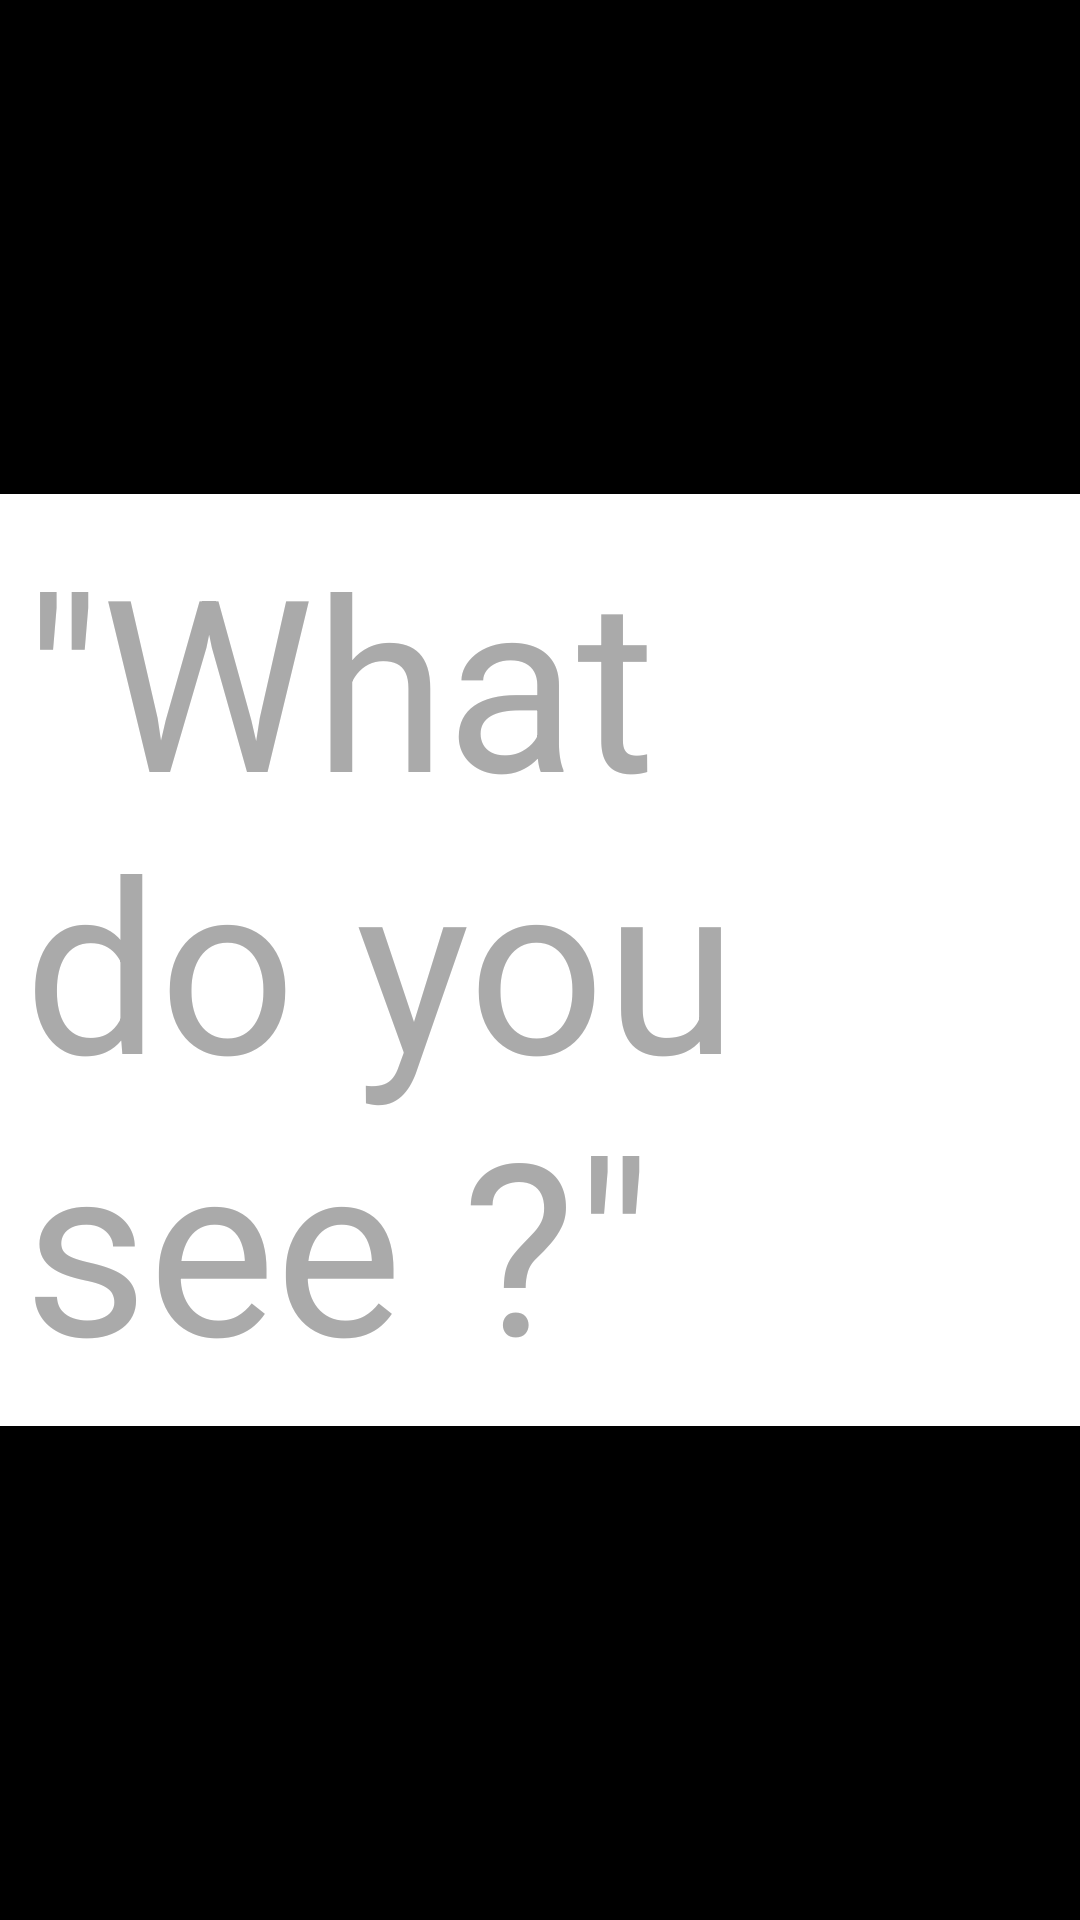

This screen was rendered from an Android layout file. Write that file and the resources it references.
<!-- AndroidManifest.xml: application theme AppTheme -->
<!-- res/layout/activity_camera.xml -->
<?xml version="1.0" encoding="utf-8"?>
<FrameLayout xmlns:android="http://schemas.android.com/apk/res/android"
    xmlns:tools="http://schemas.android.com/tools"
    android:layout_width="match_parent"
    android:layout_height="match_parent"
    android:background="#000"
    tools:context="com.example.android.tflitecamerademo.CameraActivity">

    <FrameLayout
        android:id="@+id/container"
        android:layout_width="match_parent"
        android:layout_height="match_parent" />

    <TextView
        android:layout_width="wrap_content"
        android:layout_height="wrap_content"
        android:layout_gravity="center"
        android:background="@android:color/white"
        android:padding="8dp"
        android:text="@string/label_what_do_you_see"
        android:textColor="@android:color/darker_gray"
        android:textSize="80sp" />

</FrameLayout>
<!-- resources referenced by this layout -->
<resources>
  <string name="label_what_do_you_see">\"What do you see ?\"</string>
  <style name="AppTheme" parent="Theme.AppCompat.Light.NoActionBar">
          
          <item name="colorPrimary">@color/colorPrimary</item>
          <item name="colorPrimaryDark">@color/colorPrimaryDark</item>
          <item name="colorAccent">@color/colorAccent</item>
  
          <item name="android:buttonStyle">@style/AppTheme.Button</item>
      </style>
  <color name="colorPrimary">#00D7FD</color>
  <color name="colorPrimaryDark">#0F9FDF</color>
  <color name="colorAccent">#D8D1E7</color>
  <style name="AppTheme.Button" parent="Widget.AppCompat.Button.Colored" />
</resources>
